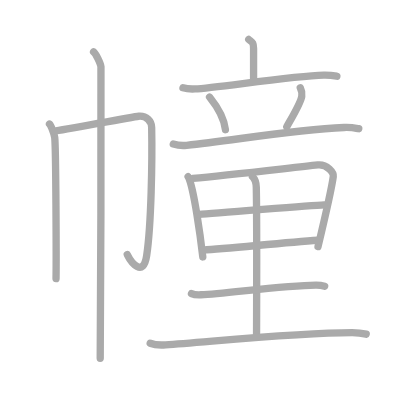
t = 0.00 s
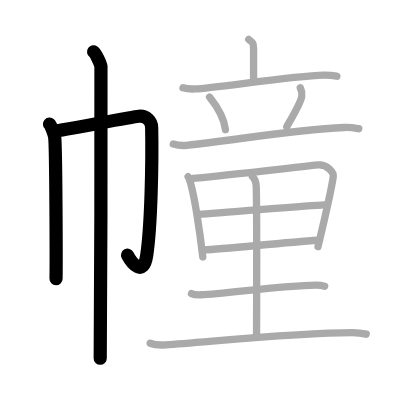
t = 3.00 s
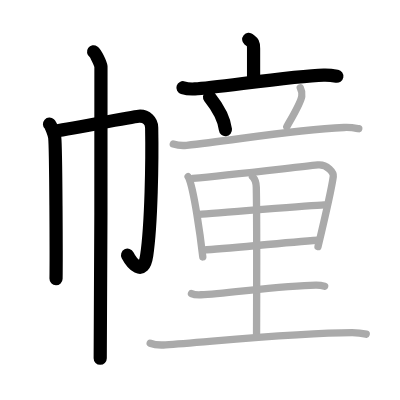
t = 6.00 s
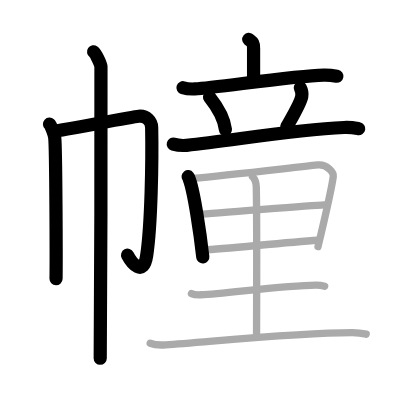
t = 9.00 s
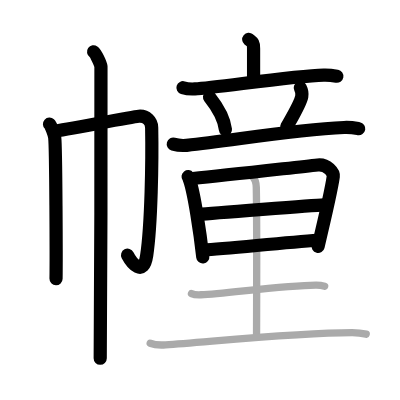
t = 12.00 s
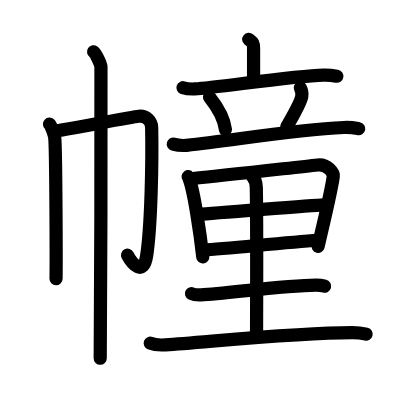
t = 15.00 s

The animated SVG that drew these frames (rendered in a browser with its animation timeline set to each time). Animation: 15 SMIL elements (animate=15); one cycle of 15.00 s.

<?xml version="1.0" standalone="no"?>
<!DOCTYPE svg PUBLIC "-//W3C//DTD SVG 1.1//EN"   "http://www.w3.org/Graphics/SVG/1.1/DTD/svg11.dtd">
<svg width="400px" height="400px"  version="1.1" xmlns="http://www.w3.org/2000/svg">
  <defs>
    <marker id="Triangle" viewBox="0 0 10 10" refX="0" refY="5" markerUnits="strokeWidth" markerWidth="3" style="stroke-opacity:0%;fill:#aaaaaa;" markerHeight="2" orient="auto">
      <path d="M 0 0 L 10 5 L 0 10 z" />
    </marker>
    
    <marker id="Arrow" viewBox="0 0 10 10" refX="5" refY="5" markerUnits="strokeWidth" markerWidth="1.8" style="stroke-opacity:0%;fill:#770000;" markerHeight="2" orient="auto">
      <path d="M 0 4 L 6 4 L 4 1 L 10 5 L 4 9 L 6 6 L 0 6 z" />
        <circle cx="5" cy="5" r="5" />
      </marker>
    
    <marker id="TriangleRed" viewBox="0 0 10 10" refX="0" refY="5" markerUnits="strokeWidth" markerWidth="3" style="stroke-opacity:0%;fill:#CC0000;" markerHeight="2" orient="auto">
      <path d="M 0 0 L 10 5 L 0 10 z" />
    </marker>
    
    <marker id="ArrowRed" viewBox="0 0 10 10" refX="5" refY="5" markerUnits="strokeWidth" markerWidth="1.8" style="stroke-opacity:0%;fill:#CC0000;" markerHeight="2" orient="auto">
      <path d="M 0 4 L 6 4 L 4 1 L 10 5 L 4 9 L 6 6 L 0 6 z" />
        <circle cx="5" cy="5" r="5" />
      </marker>
    
  </defs>
  
  <path style="fill:#ffffff; fill-opacity:100%; fill-rule:evenodd; stroke-width:0;" d="M 0 0 L 400px 0 L 400px 400px L 0 400px L 0 0" />

  <g transform="scale(3.6697247706422 3.6697247706422)">
<path style="fill:none; fill-opacity:0%; fill-rule:evenodd; stroke:#aaaaaa; stroke-opacity:100%; stroke-width: 1.5pt; stroke-linejoin:round; stroke-linecap:round;" d="M13.49 33.81c0.43 0.39 1.33 2.88 1.42 3.65c0.34 3.04 0.44 33.67 0.36 38.48"></path>
<path style="fill:none; fill-opacity:0%; fill-rule:evenodd; stroke:#aaaaaa; stroke-opacity:100%; stroke-width: 1.5pt; stroke-linejoin:round; stroke-linecap:round;" d="M14.79 35.75c2.47-0.27 21.15-3.91 22.99-4.07c2.16-0.19 3.52 1.34 3.55 3.07c0.17 8.75-0.09 26.35-1.36 34.89c-0.91 6.14-4.25 1.85-5.29-0.27"></path>
<path style="fill:none; fill-opacity:0%; fill-rule:evenodd; stroke:#aaaaaa; stroke-opacity:100%; stroke-width: 1.5pt; stroke-linejoin:round; stroke-linecap:round;" d="M25.5 14.13c0.61 0.42 1.89 3.18 2.01 4.03c0.12 0.85-0.08 74.16-0.2 79.47"></path>
<path style="fill:none; fill-opacity:0%; fill-rule:evenodd; stroke:#aaaaaa; stroke-opacity:100%; stroke-width: 1.5pt; stroke-linejoin:round; stroke-linecap:round;" d="M67.78 10.75c0.88 0.73 1.32 0.73 1.32 2.45c0 1.71 0 4.15 0 8.8"></path>
<path style="fill:none; fill-opacity:0%; fill-rule:evenodd; stroke:#aaaaaa; stroke-opacity:100%; stroke-width: 1.5pt; stroke-linejoin:round; stroke-linecap:round;" d="M49.86 23.91c1.02 0.32 2.23 0.37 3.25 0.32c5.78-0.28 26.36-3.53 35.11-3.76c1.71-0.05 2.73 0.15 3.58 0.31"></path>
<path style="fill:none; fill-opacity:0%; fill-rule:evenodd; stroke:#aaaaaa; stroke-opacity:100%; stroke-width: 1.5pt; stroke-linejoin:round; stroke-linecap:round;" d="M57.1 26.45c2.8 3.5 4.07 6.58 4.33 8.89"></path>
<path style="fill:none; fill-opacity:0%; fill-rule:evenodd; stroke:#aaaaaa; stroke-opacity:100%; stroke-width: 1.5pt; stroke-linejoin:round; stroke-linecap:round;" d="M81.83 23.92c0.42 0.83 0.45 2.03 0.4 2.32c-0.32 1.98-3.28 6.78-4.08 8.29"></path>
<path style="fill:none; fill-opacity:0%; fill-rule:evenodd; stroke:#aaaaaa; stroke-opacity:100%; stroke-width: 1.5pt; stroke-linejoin:round; stroke-linecap:round;" d="M47.22 39.26c1.15 0.34 2.49 0.46 3.63 0.34c12.9-1.35 28.44-4.16 42.91-4.86c1.91-0.09 3.06 0.16 4.01 0.33"></path>
<path style="fill:none; fill-opacity:0%; fill-rule:evenodd; stroke:#aaaaaa; stroke-opacity:100%; stroke-width: 1.5pt; stroke-linejoin:round; stroke-linecap:round;" d="M51.26 48.14c0.27 0.35 0.28 0.59 0.43 1.02c1.23 3.6 2.81 14.15 3.57 20.86"></path>
<path style="fill:none; fill-opacity:0%; fill-rule:evenodd; stroke:#aaaaaa; stroke-opacity:100%; stroke-width: 1.5pt; stroke-linejoin:round; stroke-linecap:round;" d="M52.54 48.63c9.55-0.91 26.91-2.92 34.04-3.68c2.62-0.28 4.38 2.13 4.24 3.12c-0.49 3.63-2.32 11.42-4.16 19.13"></path>
<path style="fill:none; fill-opacity:0%; fill-rule:evenodd; stroke:#aaaaaa; stroke-opacity:100%; stroke-width: 1.5pt; stroke-linejoin:round; stroke-linecap:round;" d="M54.32 58.44c3.11-0.35 31.43-2.48 34-2.62"></path>
<path style="fill:none; fill-opacity:0%; fill-rule:evenodd; stroke:#aaaaaa; stroke-opacity:100%; stroke-width: 1.5pt; stroke-linejoin:round; stroke-linecap:round;" d="M55.34 68.14c6.87-0.39 21.83-2.04 31.32-2.67"></path>
<path style="fill:none; fill-opacity:0%; fill-rule:evenodd; stroke:#aaaaaa; stroke-opacity:100%; stroke-width: 1.5pt; stroke-linejoin:round; stroke-linecap:round;" d="M68.8 48.14c0.58 0.55 1.01 1.58 1.04 2.92c0.2 9.83 0.07 37.57 0.07 40.32"></path>
<path style="fill:none; fill-opacity:0%; fill-rule:evenodd; stroke:#aaaaaa; stroke-opacity:100%; stroke-width: 1.5pt; stroke-linejoin:round; stroke-linecap:round;" d="M52.18 80.01c0.68 0.32 1.92 0.35 2.6 0.32c7.06-0.36 22.59-2.58 31.32-2.65c1.13-0.01 1.81 0.15 2.37 0.31"></path>
<path style="fill:none; fill-opacity:0%; fill-rule:evenodd; stroke:#aaaaaa; stroke-opacity:100%; stroke-width: 1.5pt; stroke-linejoin:round; stroke-linecap:round;" d="M40.93 93.53c1.1 0.44 3.11 0.52 4.21 0.44c11.41-0.75 35.22-3.35 50.81-3.35c1.83 0 2.92 0.21 3.84 0.44"></path>

<path style="fill:none; fill-opacity:0%; fill-rule:evenodd; stroke:#000000; stroke-opacity:100%; stroke-width: 2.7pt; stroke-linejoin:round; stroke-linecap:round;" d="M13.49 33.81c0.43 0.39 1.33 2.88 1.42 3.65c0.34 3.04 0.44 33.67 0.36 38.48" pathLength="100" stroke-dashoffset="100" stroke-dasharray="100 105"><animate id="dashAnim1" attributeName="stroke-dashoffset" from="100" to="0" dur="1s" calcMode="linear" fill="freeze"/></path>
<path style="fill:none; fill-opacity:0%; fill-rule:evenodd; stroke:#000000; stroke-opacity:100%; stroke-width: 2.7pt; stroke-linejoin:round; stroke-linecap:round;" d="M14.79 35.75c2.47-0.27 21.15-3.91 22.99-4.07c2.16-0.19 3.52 1.34 3.55 3.07c0.17 8.75-0.09 26.35-1.36 34.89c-0.91 6.14-4.25 1.85-5.29-0.27" pathLength="100" stroke-dashoffset="100" stroke-dasharray="100 105"><animate id="dashAnim2" attributeName="stroke-dashoffset" from="100" to="0" dur="1s" calcMode="linear" begin="dashAnim1.end" fill="freeze"/></path>
<path style="fill:none; fill-opacity:0%; fill-rule:evenodd; stroke:#000000; stroke-opacity:100%; stroke-width: 2.7pt; stroke-linejoin:round; stroke-linecap:round;" d="M25.5 14.13c0.61 0.42 1.89 3.18 2.01 4.03c0.12 0.85-0.08 74.16-0.2 79.47" pathLength="100" stroke-dashoffset="100" stroke-dasharray="100 105"><animate id="dashAnim3" attributeName="stroke-dashoffset" from="100" to="0" dur="1s" calcMode="linear" begin="dashAnim2.end" fill="freeze"/></path>
<path style="fill:none; fill-opacity:0%; fill-rule:evenodd; stroke:#000000; stroke-opacity:100%; stroke-width: 2.7pt; stroke-linejoin:round; stroke-linecap:round;" d="M67.78 10.75c0.88 0.73 1.32 0.73 1.32 2.45c0 1.71 0 4.15 0 8.8" pathLength="100" stroke-dashoffset="100" stroke-dasharray="100 105"><animate id="dashAnim4" attributeName="stroke-dashoffset" from="100" to="0" dur="1s" calcMode="linear" begin="dashAnim3.end" fill="freeze"/></path>
<path style="fill:none; fill-opacity:0%; fill-rule:evenodd; stroke:#000000; stroke-opacity:100%; stroke-width: 2.7pt; stroke-linejoin:round; stroke-linecap:round;" d="M49.86 23.91c1.02 0.32 2.23 0.37 3.25 0.32c5.78-0.28 26.36-3.53 35.11-3.76c1.71-0.05 2.73 0.15 3.58 0.31" pathLength="100" stroke-dashoffset="100" stroke-dasharray="100 105"><animate id="dashAnim5" attributeName="stroke-dashoffset" from="100" to="0" dur="1s" calcMode="linear" begin="dashAnim4.end" fill="freeze"/></path>
<path style="fill:none; fill-opacity:0%; fill-rule:evenodd; stroke:#000000; stroke-opacity:100%; stroke-width: 2.7pt; stroke-linejoin:round; stroke-linecap:round;" d="M57.1 26.45c2.8 3.5 4.07 6.58 4.33 8.89" pathLength="100" stroke-dashoffset="100" stroke-dasharray="100 105"><animate id="dashAnim6" attributeName="stroke-dashoffset" from="100" to="0" dur="1s" calcMode="linear" begin="dashAnim5.end" fill="freeze"/></path>
<path style="fill:none; fill-opacity:0%; fill-rule:evenodd; stroke:#000000; stroke-opacity:100%; stroke-width: 2.7pt; stroke-linejoin:round; stroke-linecap:round;" d="M81.83 23.92c0.42 0.83 0.45 2.03 0.4 2.32c-0.32 1.98-3.28 6.78-4.08 8.29" pathLength="100" stroke-dashoffset="100" stroke-dasharray="100 105"><animate id="dashAnim7" attributeName="stroke-dashoffset" from="100" to="0" dur="1s" calcMode="linear" begin="dashAnim6.end" fill="freeze"/></path>
<path style="fill:none; fill-opacity:0%; fill-rule:evenodd; stroke:#000000; stroke-opacity:100%; stroke-width: 2.7pt; stroke-linejoin:round; stroke-linecap:round;" d="M47.22 39.26c1.15 0.34 2.49 0.46 3.63 0.34c12.9-1.35 28.44-4.16 42.91-4.86c1.91-0.09 3.06 0.16 4.01 0.33" pathLength="100" stroke-dashoffset="100" stroke-dasharray="100 105"><animate id="dashAnim8" attributeName="stroke-dashoffset" from="100" to="0" dur="1s" calcMode="linear" begin="dashAnim7.end" fill="freeze"/></path>
<path style="fill:none; fill-opacity:0%; fill-rule:evenodd; stroke:#000000; stroke-opacity:100%; stroke-width: 2.7pt; stroke-linejoin:round; stroke-linecap:round;" d="M51.26 48.14c0.27 0.35 0.28 0.59 0.43 1.02c1.23 3.6 2.81 14.15 3.57 20.86" pathLength="100" stroke-dashoffset="100" stroke-dasharray="100 105"><animate id="dashAnim9" attributeName="stroke-dashoffset" from="100" to="0" dur="1s" calcMode="linear" begin="dashAnim8.end" fill="freeze"/></path>
<path style="fill:none; fill-opacity:0%; fill-rule:evenodd; stroke:#000000; stroke-opacity:100%; stroke-width: 2.7pt; stroke-linejoin:round; stroke-linecap:round;" d="M52.54 48.63c9.55-0.91 26.91-2.92 34.04-3.68c2.62-0.28 4.38 2.13 4.24 3.12c-0.49 3.63-2.32 11.42-4.16 19.13" pathLength="100" stroke-dashoffset="100" stroke-dasharray="100 105"><animate id="dashAnim10" attributeName="stroke-dashoffset" from="100" to="0" dur="1s" calcMode="linear" begin="dashAnim9.end" fill="freeze"/></path>
<path style="fill:none; fill-opacity:0%; fill-rule:evenodd; stroke:#000000; stroke-opacity:100%; stroke-width: 2.7pt; stroke-linejoin:round; stroke-linecap:round;" d="M54.32 58.44c3.11-0.35 31.43-2.48 34-2.62" pathLength="100" stroke-dashoffset="100" stroke-dasharray="100 105"><animate id="dashAnim11" attributeName="stroke-dashoffset" from="100" to="0" dur="1s" calcMode="linear" begin="dashAnim10.end" fill="freeze"/></path>
<path style="fill:none; fill-opacity:0%; fill-rule:evenodd; stroke:#000000; stroke-opacity:100%; stroke-width: 2.7pt; stroke-linejoin:round; stroke-linecap:round;" d="M55.34 68.14c6.87-0.39 21.83-2.04 31.32-2.67" pathLength="100" stroke-dashoffset="100" stroke-dasharray="100 105"><animate id="dashAnim12" attributeName="stroke-dashoffset" from="100" to="0" dur="1s" calcMode="linear" begin="dashAnim11.end" fill="freeze"/></path>
<path style="fill:none; fill-opacity:0%; fill-rule:evenodd; stroke:#000000; stroke-opacity:100%; stroke-width: 2.7pt; stroke-linejoin:round; stroke-linecap:round;" d="M68.8 48.14c0.58 0.55 1.01 1.58 1.04 2.92c0.2 9.83 0.07 37.57 0.07 40.32" pathLength="100" stroke-dashoffset="100" stroke-dasharray="100 105"><animate id="dashAnim13" attributeName="stroke-dashoffset" from="100" to="0" dur="1s" calcMode="linear" begin="dashAnim12.end" fill="freeze"/></path>
<path style="fill:none; fill-opacity:0%; fill-rule:evenodd; stroke:#000000; stroke-opacity:100%; stroke-width: 2.7pt; stroke-linejoin:round; stroke-linecap:round;" d="M52.18 80.01c0.68 0.32 1.92 0.35 2.6 0.32c7.06-0.36 22.59-2.58 31.32-2.65c1.13-0.01 1.81 0.15 2.37 0.31" pathLength="100" stroke-dashoffset="100" stroke-dasharray="100 105"><animate id="dashAnim14" attributeName="stroke-dashoffset" from="100" to="0" dur="1s" calcMode="linear" begin="dashAnim13.end" fill="freeze"/></path>
<path style="fill:none; fill-opacity:0%; fill-rule:evenodd; stroke:#000000; stroke-opacity:100%; stroke-width: 2.7pt; stroke-linejoin:round; stroke-linecap:round;" d="M40.93 93.53c1.1 0.44 3.11 0.52 4.21 0.44c11.41-0.75 35.22-3.35 50.81-3.35c1.83 0 2.92 0.21 3.84 0.44" pathLength="100" stroke-dashoffset="100" stroke-dasharray="100 105"><animate id="dashAnim15" attributeName="stroke-dashoffset" from="100" to="0" dur="1s" calcMode="linear" begin="dashAnim14.end" fill="freeze"/></path>

</g>

</svg>  
          
